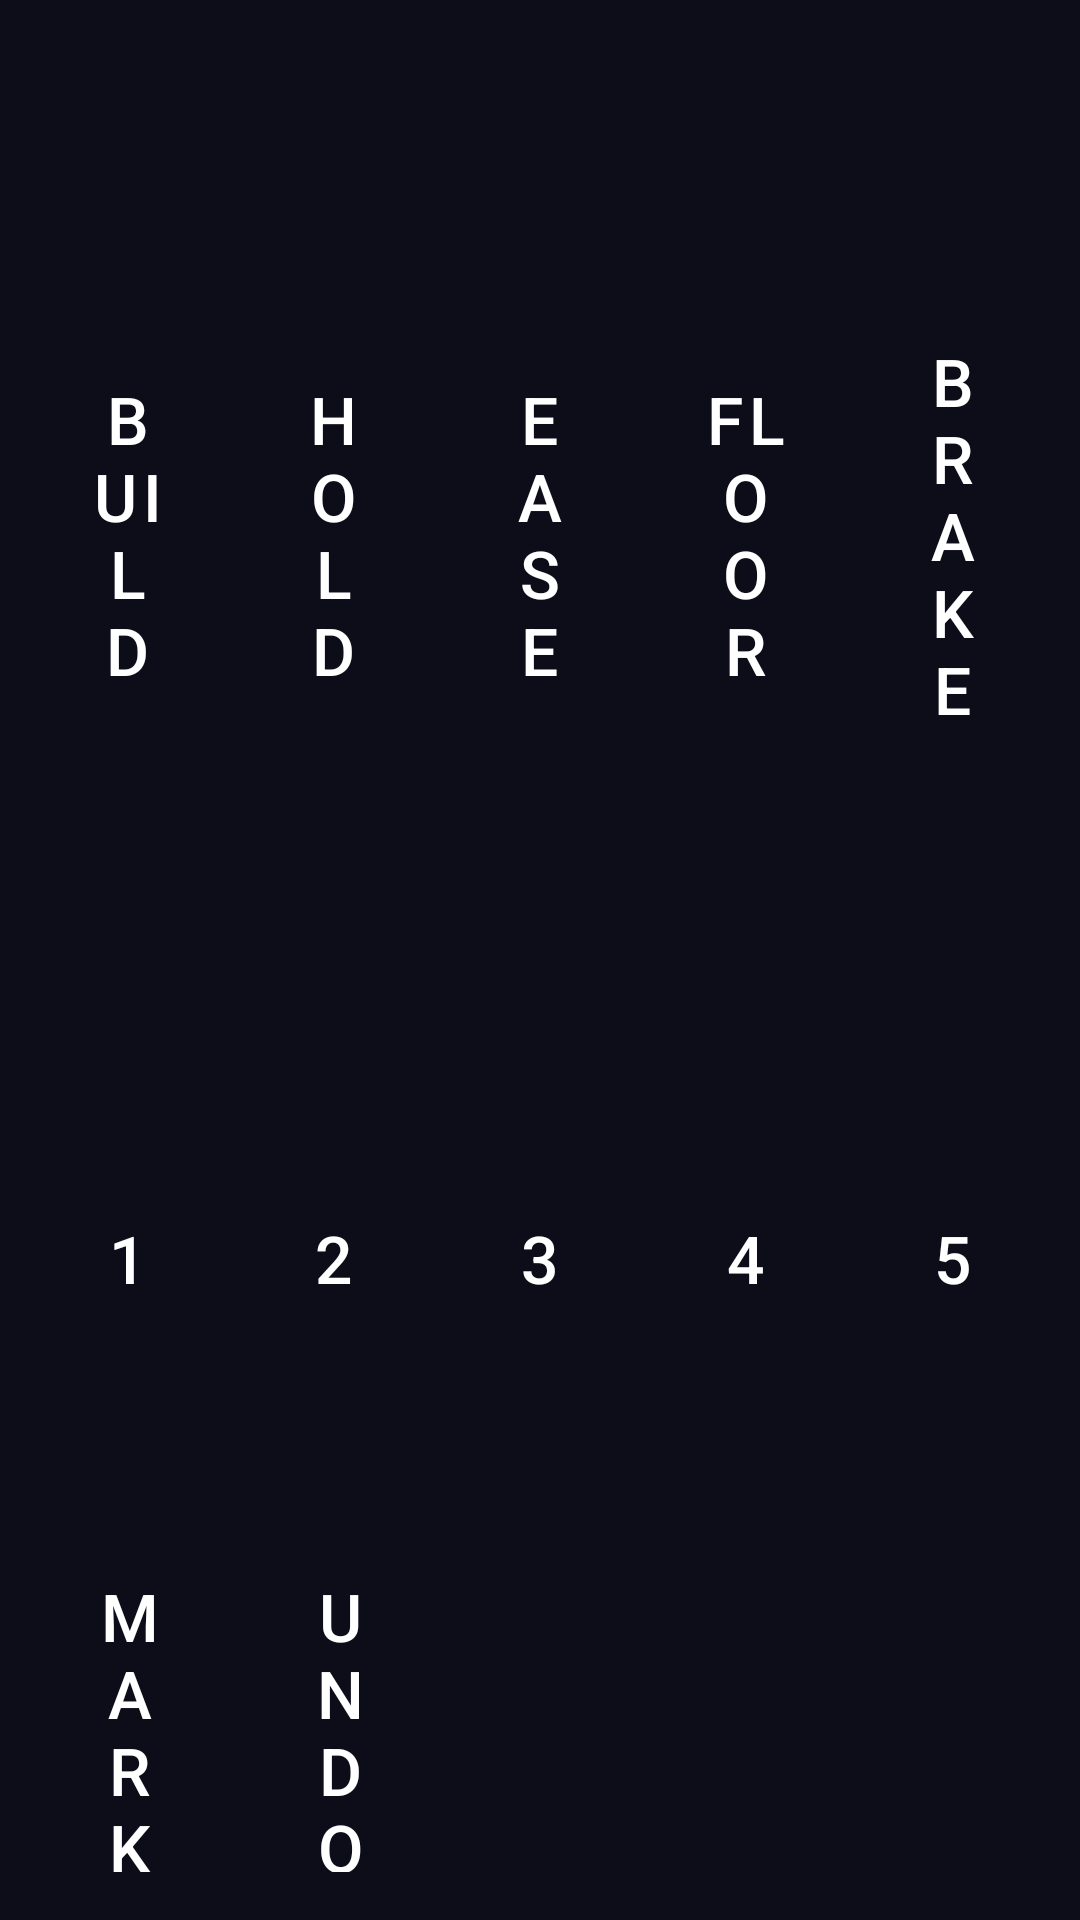

Write the Android layout XML for this screen, with the resource values it uses.
<!-- AndroidManifest.xml: application theme Theme.GearSync -->
<!-- res/layout/activity_ride_log.xml -->
<?xml version="1.0" encoding="utf-8"?>
<LinearLayout xmlns:android="http://schemas.android.com/apk/res/android"
    android:layout_width="match_parent"
    android:layout_height="match_parent"
    android:orientation="vertical"
    android:padding="8dp"
    android:background="@color/background_dark">

    <TextView
        android:id="@+id/tvRideStatus"
        android:layout_width="match_parent"
        android:layout_height="wrap_content"
        android:padding="4dp"
        android:textColor="@color/ridelog_status_idle"
        android:textSize="13sp" />

    <LinearLayout
        android:id="@+id/phaseRow"
        android:layout_width="match_parent"
        android:layout_height="0dp"
        android:layout_weight="3"
        android:orientation="horizontal">

        <Button android:id="@+id/btnBuild" style="@style/RideLogButton"
            android:text="@string/ridelog_label_build" android:backgroundTint="@color/ridelog_build" />
        <Button android:id="@+id/btnHold" style="@style/RideLogButton"
            android:text="@string/ridelog_label_hold" android:backgroundTint="@color/ridelog_hold" />
        <Button android:id="@+id/btnEase" style="@style/RideLogButton"
            android:text="@string/ridelog_label_ease" android:backgroundTint="@color/ridelog_ease" />
        <Button android:id="@+id/btnFloor" style="@style/RideLogButton"
            android:text="@string/ridelog_label_floor" android:backgroundTint="@color/ridelog_floor" />
        <Button android:id="@+id/btnBrake" style="@style/RideLogButton"
            android:text="@string/ridelog_label_brake" android:backgroundTint="@color/ridelog_brake" />
    </LinearLayout>

    <LinearLayout
        android:id="@+id/gearRow"
        android:layout_width="match_parent"
        android:layout_height="0dp"
        android:layout_weight="2"
        android:orientation="horizontal">

        <Button android:id="@+id/btnRideGear1" style="@style/RideLogButton"
            android:text="@string/gear_label_1" android:backgroundTint="@color/ridelog_gear" />
        <Button android:id="@+id/btnRideGear2" style="@style/RideLogButton"
            android:text="@string/gear_label_2" android:backgroundTint="@color/ridelog_gear" />
        <Button android:id="@+id/btnRideGear3" style="@style/RideLogButton"
            android:text="@string/gear_label_3" android:backgroundTint="@color/ridelog_gear" />
        <Button android:id="@+id/btnRideGear4" style="@style/RideLogButton"
            android:text="@string/gear_label_4" android:backgroundTint="@color/ridelog_gear" />
        <Button android:id="@+id/btnRideGear5" style="@style/RideLogButton"
            android:text="@string/gear_label_5" android:backgroundTint="@color/ridelog_gear" />
    </LinearLayout>

    <LinearLayout
        android:id="@+id/rideControlRow"
        android:layout_width="match_parent"
        android:layout_height="0dp"
        android:layout_weight="1.2"
        android:orientation="horizontal">

        <Button android:id="@+id/btnMark" style="@style/RideLogButton"
            android:text="@string/ridelog_btn_mark" android:backgroundTint="@color/ridelog_aux" />
        <Button android:id="@+id/btnUndo" style="@style/RideLogButton"
            android:text="@string/ridelog_btn_undo" android:backgroundTint="@color/ridelog_aux" />
        <Button android:id="@+id/btnRideMode" style="@style/RideLogButton"
            android:layout_weight="1.6"
            android:backgroundTint="@color/ridelog_aux" />
        <Button android:id="@+id/btnRideStartStop" style="@style/RideLogButton"
            android:layout_weight="1.4"
            android:backgroundTint="@color/button_start" />
    </LinearLayout>

</LinearLayout>
<!-- resources referenced by this layout -->
<resources>
  <color name="background_dark">#0D0D1A</color>
  <color name="button_start">#27AE60</color>
  <color name="ridelog_aux">#4A5068</color>
  <color name="ridelog_brake">#C0392B</color>
  <color name="ridelog_build">#27AE60</color>
  <color name="ridelog_ease">#F39C12</color>
  <color name="ridelog_floor">#8E44AD</color>
  <color name="ridelog_gear">#2980B9</color>
  <color name="ridelog_hold">#16A085</color>
  <color name="ridelog_status_idle">#9AA3B5</color>
  <string name="gear_label_1">1</string>
  <string name="gear_label_2">2</string>
  <string name="gear_label_3">3</string>
  <string name="gear_label_4">4</string>
  <string name="gear_label_5">5</string>
  <string name="ridelog_btn_mark">Mark</string>
  <string name="ridelog_btn_undo">Undo</string>
  <string name="ridelog_label_brake">Brake</string>
  <string name="ridelog_label_build">Build</string>
  <string name="ridelog_label_ease">Ease</string>
  <string name="ridelog_label_floor">Floor</string>
  <string name="ridelog_label_hold">Hold</string>
  <style name="RideLogButton" parent="Widget.MaterialComponents.Button">
          <item name="android:layout_width">0dp</item>
          <item name="android:layout_height">match_parent</item>
          <item name="android:layout_weight">1</item>
          <item name="android:layout_margin">4dp</item>
          <item name="android:insetTop">0dp</item>
          <item name="android:insetBottom">0dp</item>
          <item name="android:textSize">22sp</item>
          <item name="android:textAllCaps">true</item>
          <item name="android:textColor">@color/ridelog_text</item>
      </style>
  <style name="Theme.GearSync" parent="Theme.MaterialComponents.DayNight.NoActionBar">
          <item name="colorPrimary">#27AE60</item>
          <item name="colorPrimaryVariant">#1E8449</item>
          <item name="colorOnPrimary">#FFFFFF</item>
          <item name="colorSurface">#0D0D1A</item>
          <item name="android:windowBackground">#0D0D1A</item>
          <item name="android:statusBarColor">#0D0D1A</item>
          <item name="android:navigationBarColor">#0D0D1A</item>
      </style>
  <color name="ridelog_text">#FFFFFF</color>
</resources>
